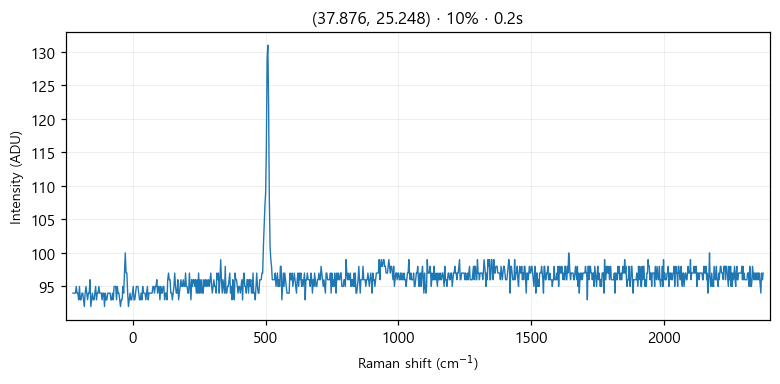

The file beside this chart, header and first rows:
# laser_power_pct, 10
# exposure_time, 0.2
# laser_nm, 532
# mode, single
pixel_index, raman_shift_cm-1, wavelength_nm, intensity
0, -224.8, 525.7, 94.0
1, -221.8, 525.8, 94.0
2, -218.7, 525.9, 94.0
3, -215.6, 526, 94.0
4, -212.6, 526.1, 95.0
5, -209.5, 526.2, 94.0
6, -206.5, 526.2, 94.0
7, -203.4, 526.3, 93.0
8, -200.3, 526.4, 95.0
9, -197.3, 526.5, 93.0
10, -194.2, 526.6, 93.0
11, -191.2, 526.7, 94.0
12, -188.1, 526.7, 94.0
13, -185.1, 526.8, 93.0
14, -182, 526.9, 92.0
15, -179, 527, 94.0
16, -175.9, 527.1, 95.0
17, -172.9, 527.2, 94.0
18, -169.8, 527.3, 93.0
19, -166.8, 527.3, 94.0
20, -163.7, 527.4, 94.0
21, -160.7, 527.5, 96.0
22, -157.6, 527.6, 92.0
23, -154.6, 527.7, 93.0
24, -151.6, 527.8, 94.0
25, -148.5, 527.9, 93.0
26, -145.5, 527.9, 93.0
27, -142.4, 528, 94.0
28, -139.4, 528.1, 95.0
29, -136.4, 528.2, 93.0
30, -133.3, 528.3, 94.0
31, -130.3, 528.4, 94.0
32, -127.3, 528.4, 95.0
33, -124.3, 528.5, 94.0
34, -121.2, 528.6, 94.0
35, -118.2, 528.7, 94.0
36, -115.2, 528.8, 93.0
37, -112.2, 528.9, 94.0
38, -109.1, 529, 94.0
39, -106.1, 529, 92.0
40, -103.1, 529.1, 94.0
41, -100.1, 529.2, 93.0
42, -97.05, 529.3, 93.0
43, -94.03, 529.4, 94.0
44, -91.01, 529.5, 94.0
45, -88, 529.5, 94.0
46, -84.98, 529.6, 94.0
47, -81.97, 529.7, 93.0
48, -78.96, 529.8, 93.0
49, -75.95, 529.9, 94.0
50, -72.94, 530, 93.0
51, -69.93, 530, 95.0
52, -66.93, 530.1, 95.0
53, -63.92, 530.2, 95.0
54, -60.92, 530.3, 93.0
55, -57.91, 530.4, 95.0
... 968 more rows
